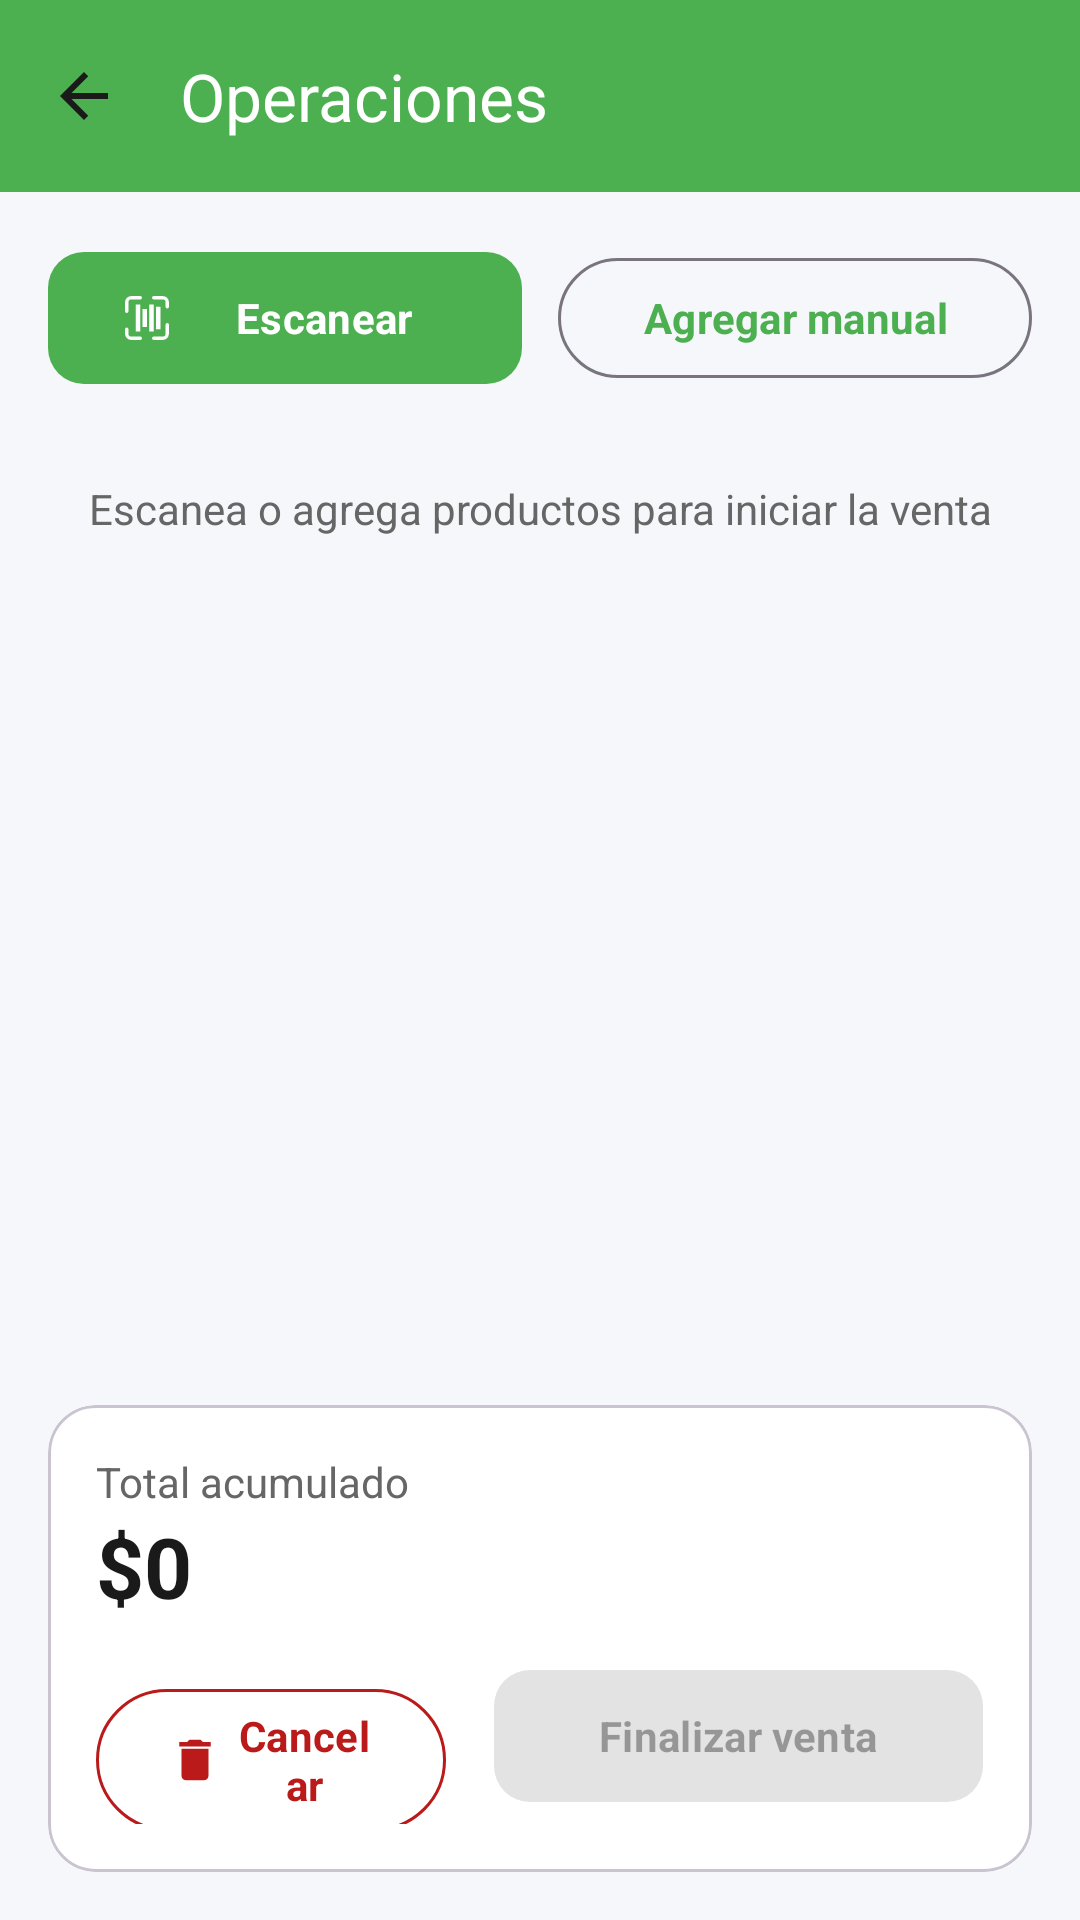

The Android layout XML behind this screen, and the referenced resources:
<!-- AndroidManifest.xml: application theme Theme.FinSell -->
<!-- res/layout/activity_operaciones.xml -->
<?xml version="1.0" encoding="utf-8"?>
<LinearLayout xmlns:android="http://schemas.android.com/apk/res/android"
    xmlns:app="http://schemas.android.com/apk/res-auto"
    android:layout_width="match_parent"
    android:layout_height="match_parent"
    android:background="@color/background"
    android:orientation="vertical">

    <com.google.android.material.appbar.MaterialToolbar
        android:id="@+id/toolbar"
        android:layout_width="match_parent"
        android:layout_height="?attr/actionBarSize"
        android:background="@color/pos_green"
        android:theme="@style/ThemeOverlay.AppCompat.Dark.ActionBar"
        app:navigationIcon="@drawable/ic_arrow_back"
        app:title="Operaciones"
        app:titleTextColor="@android:color/white" />

    <LinearLayout
        android:layout_width="match_parent"
        android:layout_height="wrap_content"
        android:orientation="horizontal"
        android:padding="16dp">

        <com.google.android.material.button.MaterialButton
            android:id="@+id/btnEscanear"
            android:layout_width="0dp"
            android:layout_height="wrap_content"
            android:layout_weight="1"
            android:text="Escanear"
            app:icon="@drawable/ic_barcode_scanner" />

        <com.google.android.material.button.MaterialButton
            android:id="@+id/btnAgregarManual"
            style="@style/Widget.Material3.Button.OutlinedButton"
            android:layout_width="0dp"
            android:layout_height="wrap_content"
            android:layout_marginStart="12dp"
            android:layout_weight="1"
            android:text="Agregar manual"
            app:icon="@drawable/ic_add" />
    </LinearLayout>

    <TextView
        android:id="@+id/txtEmpty"
        android:layout_width="match_parent"
        android:layout_height="wrap_content"
        android:gravity="center"
        android:padding="12dp"
        android:text="Escanea o agrega productos para iniciar la venta"
        android:textColor="@color/text_secondary" />

    <androidx.recyclerview.widget.RecyclerView
        android:id="@+id/recyclerVentaMultiple"
        android:layout_width="match_parent"
        android:layout_height="0dp"
        android:layout_weight="1"
        android:clipToPadding="false"
        android:padding="8dp" />

    <com.google.android.material.card.MaterialCardView
        android:layout_width="match_parent"
        android:layout_height="wrap_content"
        android:layout_margin="16dp"
        app:cardBackgroundColor="@color/surface"
        app:cardCornerRadius="16dp">

        <LinearLayout
            android:layout_width="match_parent"
            android:layout_height="wrap_content"
            android:orientation="vertical"
            android:padding="16dp">

            <TextView
                android:layout_width="wrap_content"
                android:layout_height="wrap_content"
                android:text="Total acumulado"
                android:textColor="@color/text_secondary" />

            <TextView
                android:id="@+id/txtTotalAcumulado"
                android:layout_width="wrap_content"
                android:layout_height="wrap_content"
                android:text="$0"
                android:textColor="@color/text_primary"
                android:textSize="28sp"
                android:textStyle="bold" />

            
            <LinearLayout
                android:layout_width="match_parent"
                android:layout_height="wrap_content"
                android:layout_marginTop="12dp"
                android:orientation="horizontal">

                <com.google.android.material.button.MaterialButton
                    android:id="@+id/btnCancelarOperacion"
                    style="@style/Widget.Material3.Button.OutlinedButton"
                    android:layout_width="0dp"
                    android:layout_height="wrap_content"
                    android:layout_marginEnd="8dp"
                    android:layout_weight="1"
                    android:text="Cancelar"
                    android:textColor="@color/pos_red"
                    app:strokeColor="@color/pos_red"
                    app:icon="@drawable/ic_delete"
                    app:iconTint="@color/pos_red" />

                <com.google.android.material.button.MaterialButton
                    android:id="@+id/btnFinalizarVenta"
                    android:layout_width="0dp"
                    android:layout_height="wrap_content"
                    android:layout_marginStart="8dp"
                    android:layout_weight="1.4"
                    android:enabled="false"
                    android:text="Finalizar venta" />
            </LinearLayout>
        </LinearLayout>
    </com.google.android.material.card.MaterialCardView>
</LinearLayout>
<!-- resources referenced by this layout -->
<resources>
  <color name="background">@color/colorBackground</color>
  <color name="pos_green">@color/colorPrimary</color>
  <color name="pos_red">#BA1A1A</color>
  <color name="surface">@color/colorSurface</color>
  <color name="text_primary">#1A1A1A</color>
  <color name="text_secondary">#666666</color>
  <!-- drawable ic_arrow_back (drawable) -->
  <vector xmlns:android="http://schemas.android.com/apk/res/android"
      android:width="24dp"
      android:height="24dp"
      android:viewportWidth="24"
      android:viewportHeight="24">
  
      <path
          android:fillColor="@color/icon_default"
          android:pathData="M20,11H7.83l5.59-5.59L12,4l-8,8l8,8l1.41-1.41L7.83,13H20V11z" />
  </vector>
  <!-- drawable ic_delete (drawable) -->
  <vector xmlns:android="http://schemas.android.com/apk/res/android"
      android:height="24dp"
      android:width="24dp"
      android:viewportWidth="24"
      android:viewportHeight="24">
      <path
          android:fillColor="@color/pos_red"
          android:pathData="M6,19c0,1.1 0.9,2 2,2h8c1.1,0 2,-0.9 2,-2V7H6v12zM19,4h-3.5l-1,-1h-5l-1,1H5v2h14V4z" />
  </vector>
  <style name="Theme.FinSell" parent="Base.Theme.FinSell" />
  <color name="colorBackground">#F5F7FA</color>
  <color name="colorPrimary">#4CAF50</color>
  <color name="colorSurface">#FFFFFF</color>
  <color name="icon_default">#1A1A1A</color>
  <color name="colorOnPrimary">#FFFFFF</color>
  <color name="colorPrimaryContainer">#4CAF50</color>
  <color name="colorOnPrimaryContainer">#FFFFFF</color>
  <color name="primary_dark">#2E7D32</color>
  <color name="secondary">#0061A4</color>
  <color name="colorError">#F44336</color>
  <color name="colorOnBackground">#1A1A1A</color>
  <color name="colorOnSurface">#1A1A1A</color>
  <color name="colorOnError">#FFFFFF</color>
  <style name="WindowAnimation.FinSell.Rapid" parent="@android:style/Animation.Activity">
          <item name="android:activityOpenEnterAnimation">@anim/activity_fade_in_rapid</item>
          <item name="android:activityOpenExitAnimation">@anim/activity_fade_out_rapid</item>
          <item name="android:activityCloseEnterAnimation">@anim/activity_fade_in_rapid</item>
          <item name="android:activityCloseExitAnimation">@anim/activity_fade_out_rapid</item>
      </style>
  <style name="Widget.FinSell.Button" parent="Widget.Material3.Button"><item name="cornerRadius">12dp</item><item name="android:textAllCaps">false</item><item name="android:textStyle">bold</item><item name="android:minHeight">52dp</item><item name="rippleColor">@color/ripple_primary</item></style>
  <style name="Widget.FinSell.BottomNavigation" parent="Widget.Material3.BottomNavigationView">
          <item name="itemActiveIndicatorStyle">@style/Widget.FinSell.BottomNavIndicator</item>
          <item name="itemIconTint">@color/bottom_nav_tint</item>
          <item name="itemTextColor">@color/bottom_nav_tint</item>
          <item name="android:background">@color/surface</item>
      </style>
  <color name="ripple_primary">#33006E1C</color>
  <style name="Widget.FinSell.BottomNavIndicator" parent="Widget.Material3.BottomNavigationView.ActiveIndicator">
          <item name="android:color">@color/primary_container</item>
          <item name="shapeAppearance">@style/ShapeAppearance.FinSell.Pill</item>
      </style>
  <color name="primary_container">@color/colorPrimaryContainer</color>
  <style name="ShapeAppearance.FinSell.Pill" parent="ShapeAppearance.Material3.Corner.Full" />
</resources>
